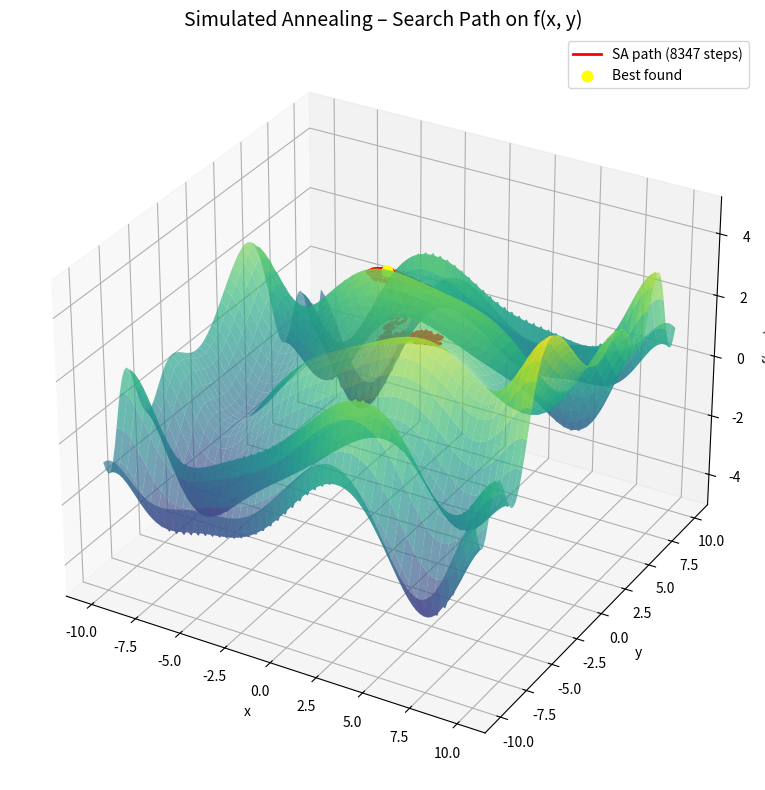

The matplotlib source for this figure:
"""
=============================================================================
Task 1 – Simulated Annealing Search on a 3-D Surface
=============================================================================
OOP Architecture
────────────────
  State            – A single (x, y) position on the surface + its f-value.
  Problem          – Owns the mathematical surface and can evaluate / plot.
  Schedule  – Callable that returns temperature T at time step t.
  SearchStrategy   – Abstract base; any optimiser must implement .solve().
  SimulatedAnnealing(SearchStrategy) – Concrete SA implementation.
  Solution         – Glues a Problem to a SearchStrategy; single entry point.
=============================================================================
"""

import numpy as np
import matplotlib.pyplot as plt
import random
from abc import ABC, abstractmethod
from sympy import symbols, sin, cos, lambdify


# ─────────────────────────────────────────────────────────────────────────────
# STATE  –  a single point in the search space
# ─────────────────────────────────────────────────────────────────────────────
class State:
    """
    Represents one position (x, y) on the 3-D surface.

    Attributes
    ----------
    x, y  : float  – coordinates
    value : float  – f(x, y); set by Problem.evaluate(); None until evaluated
    """

    def __init__(self, x: float = 0.0, y: float = 0.0):
        self.x: float       = x
        self.y: float       = y
        self.value: float   = None          # filled in by Problem.evaluate()

    # ── helpers ──────────────────────────────────────────────────────────────
    def copy(self) -> "State":
        s       = State(self.x, self.y)
        s.value = self.value
        return s

    def __repr__(self) -> str:
        val = f"{self.value:.4f}" if self.value is not None else "None"
        return f"State(x={self.x:.4f}, y={self.y:.4f}, value={val})"


# ─────────────────────────────────────────────────────────────────────────────
# PROBLEM  –  the environment (surface definition + evaluation + plotting)
# ─────────────────────────────────────────────────────────────────────────────
class Problem(ABC):
    """Abstract base class for any optimisation problem."""

    @abstractmethod
    def evaluate(self, state: State) -> float:
        """Return the objective value for *state* and store it inside state."""

    @abstractmethod
    def get_neighbors(self, state: State, step_size: float,
                      bounds: tuple) -> list:
        """Return all valid neighbor States reachable from *state*."""

    @abstractmethod
    def plot(self, path: list) -> None:
        """Visualise the surface and overlay the search path."""


class FunctionSurface(Problem):
    """
    The 3-D surface defined by:
        f(x, y) = sin(x/8) + cos(y/4) − sin(x·y/16)
                  + cos(x²/16) + sin(y²/8)

    Evaluation and neighbour generation follow the SA requirements:
      • step size π/32 in each of the four cardinal directions
      • domain bounded to [−10, 10] × [−10, 10]
    """

    def __init__(self):
        x, y  = symbols("x y")
        expr  = (sin(x / 8) + cos(y / 4)
                 - sin(x * y / 16)
                 + cos(x**2 / 16)
                 + sin(y**2 / 8))
        self._f = lambdify((x, y), expr, "numpy")

    # ── Problem interface ─────────────────────────────────────────────────────
    def evaluate(self, state: State) -> float:
        state.value = float(self._f(state.x, state.y))
        return state.value

    def get_neighbors(self, state: State,
                      step_size: float = np.pi / 32,
                      bounds: tuple    = (-10.0, 10.0)) -> list:
        """Four cardinal moves; out-of-bounds states are discarded."""
        deltas    = [(step_size, 0), (-step_size, 0),
                     (0, step_size), (0, -step_size)]
        neighbors = []
        lo, hi    = bounds
        for dx, dy in deltas:
            nx, ny = state.x + dx, state.y + dy
            if lo <= nx <= hi and lo <= ny <= hi:
                neighbor = State(nx, ny)
                self.evaluate(neighbor)
                neighbors.append(neighbor)
        return neighbors

    def plot(self, path: list) -> None:
        """Draw the 3-D surface and overlay the SA search path in red."""
        # ── surface mesh ──────────────────────────────────────────────────────
        xs = np.linspace(-10, 10, 100)
        ys = np.linspace(-10, 10, 100)
        X, Y = np.meshgrid(xs, ys)
        Z = self._f(X, Y)

        # ── path coordinates ──────────────────────────────────────────────────
        px = [s.x     for s in path]
        py = [s.y     for s in path]
        pz = [s.value for s in path]

        fig = plt.figure(figsize=(12, 8))
        ax  = fig.add_subplot(111, projection="3d")

        ax.plot_surface(X, Y, Z, cmap="viridis", alpha=0.65, linewidth=0)
        ax.plot(px, py, pz, color="red", linewidth=2.0,
                label=f"SA path ({len(path)} steps)")
        ax.scatter([px[-1]], [py[-1]], [pz[-1]],
                   color="yellow", s=60, zorder=5, label="Best found")

        ax.set_title("Simulated Annealing – Search Path on f(x, y)",
                     fontsize=14)
        ax.set_xlabel("x"); ax.set_ylabel("y"); ax.set_zlabel("f(x, y)")
        ax.legend()
        plt.tight_layout()
        plt.show()


# ─────────────────────────────────────────────────────────────────────────────
# COOLING SCHEDULE  –  temperature function T(t)
# ─────────────────────────────────────────────────────────────────────────────
class Schedule:
    """
    Logarithmic cooling schedule:  T(t) = max(T_min, 1 / (1 + α·t))

    Parameters
    ----------
    alpha : float – controls how fast the temperature drops (default 0.01)
    t_min : float – temperature floor below which SA stops (default 0.01)
    """

    def __init__(self, alpha: float = 0.01, t_min: float = 0.01):
        self.alpha = alpha
        self.t_min = t_min

    def __call__(self, t: int) -> float:
        return max(self.t_min, 1.0 / (1.0 + self.alpha * t))


# ─────────────────────────────────────────────────────────────────────────────
# SEARCH STRATEGY  –  abstract base; any algorithm plugs in here
# ─────────────────────────────────────────────────────────────────────────────
class SearchStrategy(ABC):
    """
    Abstract optimisation algorithm.

    Subclasses must implement solve(), which receives a Problem and an initial
    State, then returns (best_state, path_of_states).
    """

    @abstractmethod
    def solve(self, problem: Problem,
              initial_state: State,
              max_iter: int) -> tuple:
        """
        Run the algorithm.

        Returns
        -------
        (best : State, path : list[State])
        """


class SimulatedAnnealing(SearchStrategy):
    """
    Simulated Annealing implementation.

    At each iteration t:
      1. Sample a random neighbour next_s.
      2. ΔE = next_s.value − current.value
      3. Accept if ΔE > 0, or with probability exp(ΔE / T(t)).

    Parameters
    ----------
    schedule  : Schedule – temperature function T(t)
    step_size : float           – neighbour distance (default π/32)
    bounds    : tuple           – (low, high) domain limits
    """

    def __init__(self,
                 schedule:  Schedule = None,
                 step_size: float           = np.pi / 32,
                 bounds:    tuple           = (-10.0, 10.0)):
        self.schedule  = schedule or Schedule()
        self.step_size = step_size
        self.bounds    = bounds

    # ── SearchStrategy interface ──────────────────────────────────────────────
    def solve(self, problem: Problem,
              initial_state: State,
              max_iter: int = 100_000) -> tuple:
        """
        Run SA and return (best_state, full_path).
        The path records every *accepted* state transition.
        """
        current = initial_state.copy()
        problem.evaluate(current)

        best = current.copy()
        path = [current.copy()]

        for t in range(1, max_iter + 1):
            T = self.schedule(t)
            if T <= self.schedule.t_min:           # temperature floor reached
                break

            neighbors = problem.get_neighbors(current, self.step_size,
                                               self.bounds)
            if not neighbors:
                break

            next_s  = random.choice(neighbors)
            delta_E = next_s.value - current.value

            # Acceptance criterion
            if delta_E > 0 or random.random() < np.exp(delta_E / T):
                current = next_s
                path.append(current.copy())
                if current.value > best.value:
                    best = current.copy()

        return best, path


# ─────────────────────────────────────────────────────────────────────────────
# SOLUTION  –  single entry point that binds Problem + Strategy
# ─────────────────────────────────────────────────────────────────────────────
class Solution:
    """
    Orchestrates the optimisation run.

    Usage
    -----
    >>> problem  = FunctionSurface()
    >>> strategy = SimulatedAnnealing()
    >>> sol      = Solution(problem, strategy)
    >>> sol.solve()
    >>> sol.plot()
    """

    def __init__(self, problem: Problem, strategy: SearchStrategy,
                 max_iter: int = 100_000):
        self.problem  = problem
        self.strategy = strategy
        self.max_iter = max_iter

        self.best: State       = None
        self.path: list        = []

    def solve(self, initial_state: State = None) -> "Solution":
        """Run the strategy and store the best state and path."""
        start        = initial_state or State(0.0, 0.0)
        self.best, self.path = self.strategy.solve(
            self.problem, start, self.max_iter
        )
        return self                     # fluent interface

    def plot(self) -> None:
        """Delegate visualisation to the Problem."""
        self.problem.plot(self.path)

    def __repr__(self) -> str:
        return (f"Solution(best={self.best}, "
                f"path_length={len(self.path)}, "
                f"strategy={type(self.strategy).__name__})")


# ─────────────────────────────────────────────────────────────────────────────
# MAIN
# ─────────────────────────────────────────────────────────────────────────────
def main():
    # 1. Define the problem
    problem  = FunctionSurface()

    # 2. Choose a cooling schedule and algorithm
    schedule = Schedule(alpha=0.01, t_min=0.01)
    strategy = SimulatedAnnealing(schedule=schedule,
                                   step_size=np.pi / 32,
                                   bounds=(-10.0, 10.0))

    # 3. Create and run the solution
    sol = Solution(problem, strategy, max_iter=100_000)
    print("Running Simulated Annealing …")
    sol.solve(initial_state=State(0.0, 0.0))

    # 4. Report results
    print(f"\n{'─'*50}")
    print(f"  Best state : {sol.best}")
    print(f"  Path steps : {len(sol.path)}")
    print(f"{'─'*50}")

    # 5. Visualise
    sol.plot()


if __name__ == "__main__":
    main()
